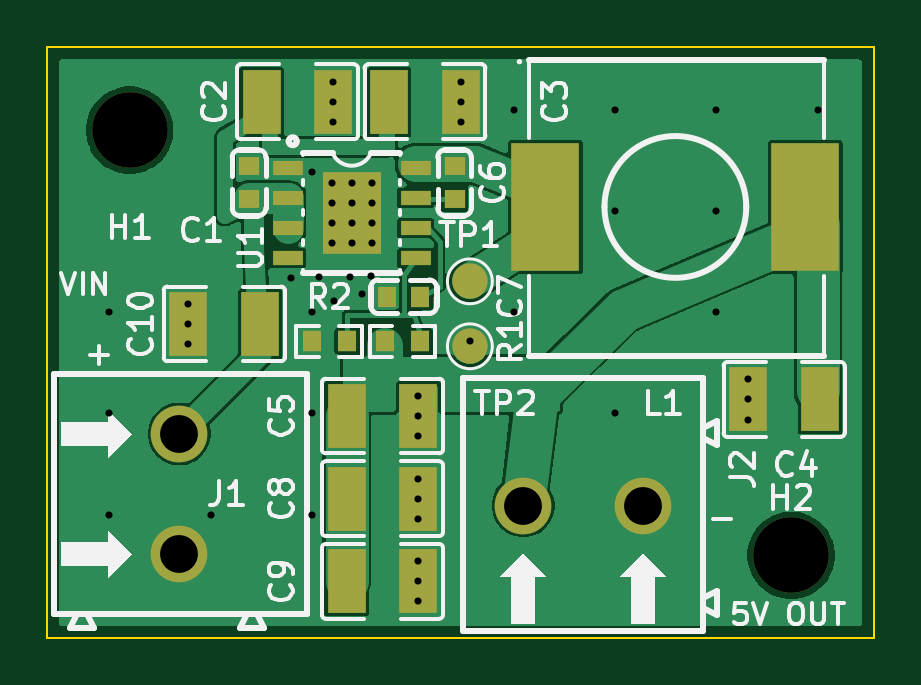
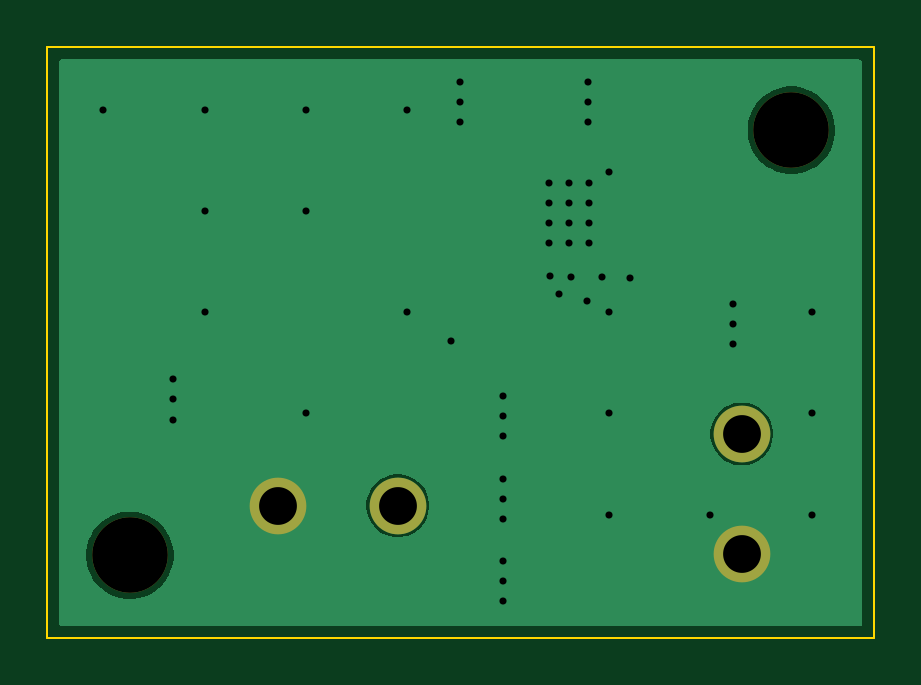
Circuit board: 10 layer files. Board 35.0 x 25.0 mm.
- bottom_copper: bb-buck-B_Cu.gbl (8442 bytes)
- bottom_mask: bb-buck-B_Mask.gbs (722 bytes)
- paste: bb-buck-B_Paste.gbp (452 bytes)
- bottom_silk: bb-buck-B_Silkscreen.gbo (453 bytes)
- outline: bb-buck-Edge_Cuts.gm1 (602 bytes)
- top_copper: bb-buck-F_Cu.gtl (47162 bytes)
- top_mask: bb-buck-F_Mask.gts (2180 bytes)
- paste: bb-buck-F_Paste.gtp (1792 bytes)
- top_silk: bb-buck-F_Silkscreen.gto (34832 bytes)
- drill: bb-buck.drl (1351 bytes)

=== bottom_copper: bb-buck-B_Cu.gbl (8442 bytes, source omitted) ===
=== bottom_mask: bb-buck-B_Mask.gbs ===
%TF.GenerationSoftware,KiCad,Pcbnew,10.0.3*%
%TF.CreationDate,2026-08-16T10:19:18-07:00*%
%TF.ProjectId,bb-buck,62622d62-7563-46b2-9e6b-696361645f70,rev?*%
%TF.SameCoordinates,Original*%
%TF.FileFunction,Soldermask,Bot*%
%TF.FilePolarity,Negative*%
%FSLAX46Y46*%
G04 Gerber Fmt 4.6, Leading zero omitted, Abs format (unit mm)*
G04 Created by KiCad (PCBNEW 10.0.3) date 2026-08-16 10:19:18*
%MOMM*%
%LPD*%
G01*
G04 APERTURE LIST*
%ADD10C,3.200000*%
%ADD11C,2.400000*%
G04 APERTURE END LIST*
D10*
%TO.C,H1*%
X29570000Y-37980000D03*
%TD*%
D11*
%TO.C,J2*%
X46230000Y-53880000D03*
X51310000Y-53880000D03*
%TD*%
%TO.C,J1*%
X31670000Y-50840000D03*
X31670000Y-55920000D03*
%TD*%
D10*
%TO.C,H2*%
X57570000Y-55980000D03*
%TD*%
M02*

=== paste: bb-buck-B_Paste.gbp ===
%TF.GenerationSoftware,KiCad,Pcbnew,10.0.3*%
%TF.CreationDate,2026-08-16T10:19:18-07:00*%
%TF.ProjectId,bb-buck,62622d62-7563-46b2-9e6b-696361645f70,rev?*%
%TF.SameCoordinates,Original*%
%TF.FileFunction,Paste,Bot*%
%TF.FilePolarity,Positive*%
%FSLAX46Y46*%
G04 Gerber Fmt 4.6, Leading zero omitted, Abs format (unit mm)*
G04 Created by KiCad (PCBNEW 10.0.3) date 2026-08-16 10:19:18*
%MOMM*%
%LPD*%
G01*
G04 APERTURE LIST*
G04 APERTURE END LIST*
M02*

=== bottom_silk: bb-buck-B_Silkscreen.gbo ===
%TF.GenerationSoftware,KiCad,Pcbnew,10.0.3*%
%TF.CreationDate,2026-08-16T10:19:18-07:00*%
%TF.ProjectId,bb-buck,62622d62-7563-46b2-9e6b-696361645f70,rev?*%
%TF.SameCoordinates,Original*%
%TF.FileFunction,Legend,Bot*%
%TF.FilePolarity,Positive*%
%FSLAX46Y46*%
G04 Gerber Fmt 4.6, Leading zero omitted, Abs format (unit mm)*
G04 Created by KiCad (PCBNEW 10.0.3) date 2026-08-16 10:19:18*
%MOMM*%
%LPD*%
G01*
G04 APERTURE LIST*
G04 APERTURE END LIST*
M02*

=== outline: bb-buck-Edge_Cuts.gm1 ===
%TF.GenerationSoftware,KiCad,Pcbnew,10.0.3*%
%TF.CreationDate,2026-08-16T10:19:18-07:00*%
%TF.ProjectId,bb-buck,62622d62-7563-46b2-9e6b-696361645f70,rev?*%
%TF.SameCoordinates,Original*%
%TF.FileFunction,Profile,NP*%
%FSLAX46Y46*%
G04 Gerber Fmt 4.6, Leading zero omitted, Abs format (unit mm)*
G04 Created by KiCad (PCBNEW 10.0.3) date 2026-08-16 10:19:18*
%MOMM*%
%LPD*%
G01*
G04 APERTURE LIST*
%TA.AperFunction,Profile*%
%ADD10C,0.100000*%
%TD*%
G04 APERTURE END LIST*
D10*
X26069999Y-34480000D02*
X61069999Y-34480000D01*
X61069999Y-59480000D01*
X26069999Y-59480000D01*
X26069999Y-34480000D01*
M02*

=== top_copper: bb-buck-F_Cu.gtl (47162 bytes, source omitted) ===
=== top_mask: bb-buck-F_Mask.gts ===
%TF.GenerationSoftware,KiCad,Pcbnew,10.0.3*%
%TF.CreationDate,2026-08-16T10:19:18-07:00*%
%TF.ProjectId,bb-buck,62622d62-7563-46b2-9e6b-696361645f70,rev?*%
%TF.SameCoordinates,Original*%
%TF.FileFunction,Soldermask,Top*%
%TF.FilePolarity,Negative*%
%FSLAX46Y46*%
G04 Gerber Fmt 4.6, Leading zero omitted, Abs format (unit mm)*
G04 Created by KiCad (PCBNEW 10.0.3) date 2026-08-16 10:19:18*
%MOMM*%
%LPD*%
G01*
G04 APERTURE LIST*
%ADD10C,3.200000*%
%ADD11C,1.500000*%
%ADD12R,1.635000X2.700000*%
%ADD13R,0.806000X0.864000*%
%ADD14R,1.300000X0.600000*%
%ADD15R,2.500000X3.500000*%
%ADD16C,2.400000*%
%ADD17R,0.800000X0.900000*%
%ADD18R,0.900000X0.800000*%
%ADD19R,2.900000X5.400000*%
G04 APERTURE END LIST*
D10*
%TO.C,H1*%
X29570000Y-37980000D03*
%TD*%
D11*
%TO.C,TP2*%
X43970000Y-47130000D03*
%TD*%
D12*
%TO.C,C5*%
X38750000Y-50080000D03*
X41790000Y-50080000D03*
%TD*%
%TO.C,C3*%
X40550000Y-36780000D03*
X43590000Y-36780000D03*
%TD*%
%TO.C,C10*%
X35090000Y-46180000D03*
X32050000Y-46180000D03*
%TD*%
D13*
%TO.C,R2*%
X38770000Y-46910000D03*
X37270000Y-46910000D03*
%TD*%
D12*
%TO.C,C8*%
X38750000Y-53580000D03*
X41790000Y-53580000D03*
%TD*%
D14*
%TO.C,U1*%
X36270000Y-39570000D03*
X36270000Y-40840000D03*
X36270000Y-42120000D03*
X36270000Y-43390000D03*
X41670000Y-43390000D03*
X41670000Y-42120000D03*
X41670000Y-40840000D03*
X41670000Y-39570000D03*
D15*
X38970000Y-41480000D03*
%TD*%
D16*
%TO.C,J2*%
X46230000Y-53880000D03*
X51310000Y-53880000D03*
%TD*%
D12*
%TO.C,C9*%
X38750000Y-57080000D03*
X41790000Y-57080000D03*
%TD*%
D13*
%TO.C,R1*%
X40370000Y-46910000D03*
X41870000Y-46910000D03*
%TD*%
D16*
%TO.C,J1*%
X31670000Y-50840000D03*
X31670000Y-55920000D03*
%TD*%
D11*
%TO.C,TP1*%
X43970000Y-44380000D03*
%TD*%
D17*
%TO.C,C7*%
X41870000Y-45030000D03*
X40470000Y-45030000D03*
%TD*%
D10*
%TO.C,H2*%
X57570000Y-55980000D03*
%TD*%
D12*
%TO.C,C4*%
X58790000Y-49380000D03*
X55750000Y-49380000D03*
%TD*%
D18*
%TO.C,C1*%
X34620000Y-40905000D03*
X34620000Y-39505000D03*
%TD*%
D19*
%TO.C,L1*%
X47170000Y-41230000D03*
X58170000Y-41230000D03*
%TD*%
D12*
%TO.C,C2*%
X35150000Y-36780000D03*
X38190000Y-36780000D03*
%TD*%
D18*
%TO.C,C6*%
X43320000Y-40905000D03*
X43320000Y-39505000D03*
%TD*%
M02*

=== paste: bb-buck-F_Paste.gtp ===
%TF.GenerationSoftware,KiCad,Pcbnew,10.0.3*%
%TF.CreationDate,2026-08-16T10:19:18-07:00*%
%TF.ProjectId,bb-buck,62622d62-7563-46b2-9e6b-696361645f70,rev?*%
%TF.SameCoordinates,Original*%
%TF.FileFunction,Paste,Top*%
%TF.FilePolarity,Positive*%
%FSLAX46Y46*%
G04 Gerber Fmt 4.6, Leading zero omitted, Abs format (unit mm)*
G04 Created by KiCad (PCBNEW 10.0.3) date 2026-08-16 10:19:18*
%MOMM*%
%LPD*%
G01*
G04 APERTURE LIST*
%ADD10R,1.635000X2.700000*%
%ADD11R,0.806000X0.864000*%
%ADD12R,1.300000X0.600000*%
%ADD13R,2.500000X3.500000*%
%ADD14R,0.800000X0.900000*%
%ADD15R,0.900000X0.800000*%
%ADD16R,2.900000X5.400000*%
G04 APERTURE END LIST*
D10*
%TO.C,C5*%
X38750000Y-50080000D03*
X41790000Y-50080000D03*
%TD*%
%TO.C,C3*%
X40550000Y-36780000D03*
X43590000Y-36780000D03*
%TD*%
%TO.C,C10*%
X35090000Y-46180000D03*
X32050000Y-46180000D03*
%TD*%
D11*
%TO.C,R2*%
X38770000Y-46910000D03*
X37270000Y-46910000D03*
%TD*%
D10*
%TO.C,C8*%
X38750000Y-53580000D03*
X41790000Y-53580000D03*
%TD*%
D12*
%TO.C,U1*%
X36270000Y-39570000D03*
X36270000Y-40840000D03*
X36270000Y-42120000D03*
X36270000Y-43390000D03*
X41670000Y-43390000D03*
X41670000Y-42120000D03*
X41670000Y-40840000D03*
X41670000Y-39570000D03*
D13*
X38970000Y-41480000D03*
%TD*%
D10*
%TO.C,C9*%
X38750000Y-57080000D03*
X41790000Y-57080000D03*
%TD*%
D11*
%TO.C,R1*%
X40370000Y-46910000D03*
X41870000Y-46910000D03*
%TD*%
D14*
%TO.C,C7*%
X41870000Y-45030000D03*
X40470000Y-45030000D03*
%TD*%
D10*
%TO.C,C4*%
X58790000Y-49380000D03*
X55750000Y-49380000D03*
%TD*%
D15*
%TO.C,C1*%
X34620000Y-40905000D03*
X34620000Y-39505000D03*
%TD*%
D16*
%TO.C,L1*%
X47170000Y-41230000D03*
X58170000Y-41230000D03*
%TD*%
D10*
%TO.C,C2*%
X35150000Y-36780000D03*
X38190000Y-36780000D03*
%TD*%
D15*
%TO.C,C6*%
X43320000Y-40905000D03*
X43320000Y-39505000D03*
%TD*%
M02*

=== top_silk: bb-buck-F_Silkscreen.gto (34832 bytes, source omitted) ===
=== drill: bb-buck.drl ===
M48
; DRILL file KiCad 10.0.3 date 2026-08-16T10:19:18
; FORMAT={-:-/ absolute / metric / decimal}
; #@! TF.CreationDate,2026-08-16T10:19:18-07:00
; #@! TF.GenerationSoftware,Kicad,Pcbnew,10.0.3
; #@! TF.FileFunction,MixedPlating,1,2
FMAT,2
METRIC
; #@! TA.AperFunction,Plated,PTH,ViaDrill
T1C0.300
; #@! TA.AperFunction,Plated,PTH,ComponentDrill
T2C1.600
; #@! TA.AperFunction,NonPlated,NPTH,ComponentDrill
T3C3.200
%
G90
G05
T1
X28.711Y-45.687
X28.711Y-49.97
X28.711Y-54.252
X32.05Y-45.33
X32.05Y-46.18
X32.05Y-47.03
X32.994Y-54.252
X36.4Y-44.25
X37.277Y-45.687
X37.277Y-49.97
X37.277Y-54.252
X37.3Y-39.75
X37.6Y-44.2
X38.12Y-40.205
X38.12Y-41.055
X38.12Y-41.905
X38.12Y-42.755
X38.19Y-35.93
X38.19Y-36.78
X38.19Y-37.63
X38.2Y-45.2
X38.9Y-44.2
X38.97Y-40.205
X38.97Y-41.055
X38.97Y-41.905
X38.97Y-42.755
X39.4Y-44.9
X39.8Y-44.15
X39.82Y-40.205
X39.82Y-41.055
X39.82Y-41.905
X39.82Y-42.755
X41.79Y-49.23
X41.79Y-50.08
X41.79Y-50.93
X41.79Y-52.73
X41.79Y-53.58
X41.79Y-54.43
X41.79Y-56.23
X41.79Y-57.08
X41.79Y-57.93
X43.59Y-35.93
X43.59Y-36.78
X43.59Y-37.63
X43.97Y-46.9
X45.842Y-37.121
X45.842Y-45.687
X50.125Y-37.121
X50.125Y-41.404
X50.125Y-49.97
X54.408Y-37.121
X54.408Y-41.404
X54.408Y-45.687
X55.75Y-48.53
X55.75Y-49.38
X55.75Y-50.23
X58.691Y-37.121
T2
X31.67Y-50.84
X31.67Y-55.92
X46.23Y-53.88
X51.31Y-53.88
T3
X29.57Y-37.98
X57.57Y-55.98
M30
